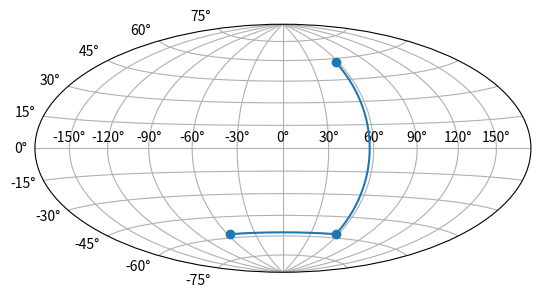

The matplotlib source for this figure:
from __future__ import unicode_literals

import matplotlib
from matplotlib.axes import Axes
from matplotlib.patches import Circle
from matplotlib.path import Path
from matplotlib.ticker import NullLocator, Formatter, FixedLocator
from matplotlib.transforms import Affine2D, BboxTransformTo, Transform
from matplotlib.projections import register_projection
import matplotlib.spines as mspines
import matplotlib.axis as maxis
import numpy as np

rcParams = matplotlib.rcParams

# This example projection class is rather long, but it is designed to
# illustrate many features, not all of which will be used every time.
# It is also common to factor out a lot of these methods into common
# code used by a number of projections with similar characteristics
# (see geo.py).

long_flag=0
class GeoAxes(Axes):
    """
    An abstract base class for geographic projections
    """
    class ThetaFormatter(Formatter):
        """
        Used to format the theta tick labels.  Converts the native
        unit of radians into degrees and adds a degree symbol.
        """
        def __init__(self, round_to=1.0):
            self._round_to = round_to

        def __call__(self, x, pos=None):
            global long_flag
            degrees = np.round(np.rad2deg(x) / self._round_to) * self._round_to
            if long_flag == 1 and degrees < 0: degrees = degrees + 360.0 
            if rcParams['text.usetex'] and not rcParams['text.latex.unicode']:
                return r"$%0.0f^\circ$" % degreest
            else:
                return "%0.0f\N{DEGREE SIGN}" % degrees

    RESOLUTION = 75

    def _init_axis(self):
        self.xaxis = maxis.XAxis(self)
        self.yaxis = maxis.YAxis(self)
        # Do not register xaxis or yaxis with spines -- as done in
        # Axes._init_axis() -- until GeoAxes.xaxis.cla() works.
        # self.spines['geo'].register_axis(self.yaxis)
        self._update_transScale()

    def cla(self):
        Axes.cla(self)
        self.set_longitude_grid(30)
        self.set_latitude_grid(15)
        self.set_longitude_grid_ends(90)
        self.xaxis.set_minor_locator(NullLocator())
        self.yaxis.set_minor_locator(NullLocator())
        self.xaxis.set_ticks_position('none')
        self.yaxis.set_ticks_position('none')
        self.yaxis.set_tick_params(label1On=True)
        # Why do we need to turn on yaxis tick labels, but
        # xaxis tick labels are already on?
        self.grid(rcParams['axes.grid'])
        Axes.set_xlim(self, -np.pi, np.pi)
        Axes.set_ylim(self, -np.pi / 2.0, np.pi / 2.0)

    def _set_lim_and_transforms(self):
        # A (possibly non-linear) projection on the (already scaled) data

        # There are three important coordinate spaces going on here:
        #
        #    1. Data space: The space of the data itself
        #
        #    2. Axes space: The unit rectangle (0, 0) to (1, 1)
        #       covering the entire plot area.
        #
        #    3. Display space: The coordinates of the resulting image,
        #       often in pixels or dpi/inch.

        # This function makes heavy use of the Transform classes in
        # ``lib/matplotlib/transforms.py.`` For more information, see
        # the inline documentation there.

        # The goal of the first two transformations is to get from the
        # data space (in this case longitude and latitude) to axes
        # space.  It is separated into a non-affine and affine part so
        # that the non-affine part does not have to be recomputed when
        # a simple affine change to the figure has been made (such as
        # resizing the window or changing the dpi).

        # 1) The core transformation from data space into
        # rectilinear space defined in the HammerTransform class.
        self.transProjection = self._get_core_transform(self.RESOLUTION)

        # 2) The above has an output range that is not in the unit
        # rectangle, so scale and translate it so it fits correctly
        # within the axes.  The peculiar calculations of xscale and
        # yscale are specific to a Aitoff-Hammer projection, so don't
        # worry about them too much.
        self.transAffine = self._get_affine_transform()

        # 3) This is the transformation from axes space to display
        # space.
        self.transAxes = BboxTransformTo(self.bbox)

        # Now put these 3 transforms together -- from data all the way
        # to display coordinates.  Using the '+' operator, these
        # transforms will be applied "in order".  The transforms are
        # automatically simplified, if possible, by the underlying
        # transformation framework.
        self.transData = self.transProjection + self.transAffine + self.transAxes

        # The main data transformation is set up.  Now deal with
        # gridlines and tick labels.

        # Longitude gridlines and ticklabels.  The input to these
        # transforms are in display space in x and axes space in y.
        # Therefore, the input values will be in range (-xmin, 0),
        # (xmax, 1).  The goal of these transforms is to go from that
        # space to display space.  The tick labels will be offset 4
        # pixels from the equator.
        self._xaxis_pretransform = Affine2D().scale(1.0, self._longitude_cap * 2.0).translate(0.0, -self._longitude_cap)
        self._xaxis_transform = self._xaxis_pretransform + self.transData
        self._xaxis_text1_transform = Affine2D().scale(1.0, 0.0) + self.transData + Affine2D().translate(0.0, 4.0)
        self._xaxis_text2_transform = Affine2D().scale(1.0, 0.0) + self.transData + Affine2D().translate(0.0, -4.0)

        # Now set up the transforms for the latitude ticks.  The input to
        # these transforms are in axes space in x and display space in
        # y.  Therefore, the input values will be in range (0, -ymin),
        # (1, ymax).  The goal of these transforms is to go from that
        # space to display space.  The tick labels will be offset 4
        # pixels from the edge of the axes ellipse.
        yaxis_stretch = Affine2D().scale(np.pi*2, 1).translate(-np.pi, 0)
        yaxis_space = Affine2D().scale(1.0, 1.1)
        self._yaxis_transform = \
            yaxis_stretch + \
            self.transData
        yaxis_text_base = \
            yaxis_stretch + \
            self.transProjection + \
            (yaxis_space +
             self.transAffine +
             self.transAxes)
        self._yaxis_text1_transform = \
            yaxis_text_base + \
            Affine2D().translate(-8.0, 0.0)
        self._yaxis_text2_transform = \
            yaxis_text_base + \
            Affine2D().translate(8.0, 0.0)

    def _get_affine_transform(self):
        transform = self._get_core_transform(1)
        xscale, _ = transform.transform_point((np.pi, 0))
        _, yscale = transform.transform_point((0, np.pi / 2.0))
        return Affine2D() \
            .scale(0.5 / xscale, 0.5 / yscale) \
            .translate(0.5, 0.5)

    def get_xaxis_transform(self, which='grid'):
        """
        Override this method to provide a transformation for the
        x-axis tick labels.

        Returns a tuple of the form (transform, valign, halign)
        """
        if which not in ['tick1', 'tick2', 'grid']:
            msg = "'which' must be on of [ 'tick1' | 'tick2' | 'grid' ]"
            raise ValueError(msg)
        return self._xaxis_transform

    def get_xaxis_text1_transform(self, pad):
        return self._xaxis_text1_transform, 'bottom', 'center'

    def get_xaxis_text2_transform(self, pad):
        """
        Override this method to provide a transformation for the
        secondary x-axis tick labels.

        Returns a tuple of the form (transform, valign, halign)
        """
        return self._xaxis_text2_transform, 'top', 'center'

    def get_yaxis_transform(self, which='grid'):
        """
        Override this method to provide a transformation for the
        y-axis grid and ticks.
        """
        if which not in ['tick1', 'tick2', 'grid']:
            msg = "'which' must be one of [ 'tick1' | 'tick2' | 'grid' ]"
            raise ValueError(msg)
        return self._yaxis_transform

    def get_yaxis_text1_transform(self, pad):
        """
        Override this method to provide a transformation for the
        y-axis tick labels.

        Returns a tuple of the form (transform, valign, halign)
        """
        return self._yaxis_text1_transform, 'center', 'right'

    def get_yaxis_text2_transform(self, pad):
        """
        Override this method to provide a transformation for the
        secondary y-axis tick labels.

        Returns a tuple of the form (transform, valign, halign)
        """
        return self._yaxis_text2_transform, 'center', 'left'

    def _gen_axes_patch(self):
        """
        Override this method to define the shape that is used for the
        background of the plot.  It should be a subclass of Patch.

        In this case, it is a Circle (that may be warped by the axes
        transform into an ellipse).  Any data and gridlines will be
        clipped to this shape.
        """
        return Circle((0.5, 0.5), 0.5)

    def _gen_axes_spines(self):
        return {'geo': mspines.Spine.circular_spine(self, (0.5, 0.5), 0.5)}

    def set_yscale(self, *args, **kwargs):
        if args[0] != 'linear':
            raise NotImplementedError

    # Prevent the user from applying scales to one or both of the
    # axes.  In this particular case, scaling the axes wouldn't make
    # sense, so we don't allow it.
    set_xscale = set_yscale

    # Prevent the user from changing the axes limits.  In our case, we
    # want to display the whole sphere all the time, so we override
    # set_xlim and set_ylim to ignore any input.  This also applies to
    # interactive panning and zooming in the GUI interfaces.
    def set_xlim(self, *args, **kwargs):
        raise TypeError("It is not possible to change axes limits "
                        "for geographic projections. Please consider "
                        "using Basemap or Cartopy.")

    set_ylim = set_xlim

    def format_coord(self, lon, lat):
        """
        Override this method to change how the values are displayed in
        the status bar.

        In this case, we want them to be displayed in degrees N/S/E/W.
        """
        lon, lat = np.rad2deg([lon, lat])
        if lat >= 0.0:
            ns = 'N'
        else:
            ns = 'S'
        if lon >= 0.0:
            ew = 'E'
        else:
            ew = 'W'
        return ('%f\N{DEGREE SIGN}%s, %f\N{DEGREE SIGN}%s'
                % (abs(lat), ns, abs(lon), ew))

    def set_longitude_grid(self, degrees):
        """
        Set the number of degrees between each longitude grid.

        This is an example method that is specific to this projection
        class -- it provides a more convenient interface to set the
        ticking than set_xticks would.
        """
        global long_flag
        long_flag=1
        # Skip -180 and 180, which are the fixed limits.
        grid = np.arange(-180 + degrees, 180, degrees)
        self.xaxis.set_major_locator(FixedLocator(np.deg2rad(grid)))
        self.xaxis.set_major_formatter(self.ThetaFormatter(degrees))

    def set_latitude_grid(self, degrees):
        """
        Set the number of degrees between each longitude grid.

        This is an example method that is specific to this projection
        class -- it provides a more convenient interface than
        set_yticks would.
        """
        global long_flag
        long_flag=0
        # Skip -90 and 90, which are the fixed limits.
        grid = np.arange(-90 + degrees, 90, degrees)
        self.yaxis.set_major_locator(FixedLocator(np.deg2rad(grid)))
        self.yaxis.set_major_formatter(self.ThetaFormatter(degrees))

    def set_longitude_grid_ends(self, degrees):
        """
        Set the latitude(s) at which to stop drawing the longitude grids.

        Often, in geographic projections, you wouldn't want to draw
        longitude gridlines near the poles.  This allows the user to
        specify the degree at which to stop drawing longitude grids.

        This is an example method that is specific to this projection
        class -- it provides an interface to something that has no
        analogy in the base Axes class.
        """
        self._longitude_cap = np.deg2rad(degrees)
        self._xaxis_pretransform \
            .clear() \
            .scale(1.0, self._longitude_cap * 2.0) \
            .translate(0.0, -self._longitude_cap)

    def get_data_ratio(self):
        """
        Return the aspect ratio of the data itself.

        This method should be overridden by any Axes that have a
        fixed data ratio.
        """
        return 1.0

    # Interactive panning and zooming is not supported with this projection,
    # so we override all of the following methods to disable it.
    def can_zoom(self):
        """
        Return *True* if this axes supports the zoom box button functionality.
        This axes object does not support interactive zoom box.
        """
        return False

    def can_pan(self):
        """
        Return *True* if this axes supports the pan/zoom button functionality.
        This axes object does not support interactive pan/zoom.
        """
        return False

    def start_pan(self, x, y, button):
        pass

    def end_pan(self):
        pass

    def drag_pan(self, button, key, x, y):
        pass


class HammerAxes(GeoAxes):
    """
    A custom class for the Aitoff-Hammer projection, an equal-area map
    projection.

    https://en.wikipedia.org/wiki/Hammer_projection
    """

    # The projection must specify a name. This will be used by the
    # user to select the projection,
    # i.e. ``subplot(111, projection='custom_hammer')``.
    name = 'custom_hammer'

    class HammerTransform(Transform):
        """
        The base Hammer transform.
        """
        input_dims = 2
        output_dims = 2
        is_separable = False

        def __init__(self, resolution):
            """
            Create a new Hammer transform.  Resolution is the number of steps
            to interpolate between each input line segment to approximate its
            path in curved Hammer space.
            """
            Transform.__init__(self)
            self._resolution = resolution

        def transform_non_affine(self, ll):
            longitude = ll[:, 0:1]
            latitude = ll[:, 1:2]
            
            # Pre-compute some values
            half_long = (longitude) / 2.0
            cos_latitude = np.cos(latitude)
            sqrt2 = np.sqrt(2.0)

            alpha = np.sqrt(1.0 + cos_latitude * np.cos(half_long))
            x = (2.0 * sqrt2) * (cos_latitude * np.sin(half_long)) / alpha
            y = (sqrt2 * np.sin(latitude)) / alpha
            return np.concatenate((x, y), 1)
        transform_non_affine.__doc__ = Transform.transform_non_affine.__doc__

        def transform_path_non_affine(self, path):
            # vertices = path.vertices
            ipath = path.interpolated(self._resolution)
            return Path(self.transform(ipath.vertices), ipath.codes)
        transform_path_non_affine.__doc__ = \
            Transform.transform_path_non_affine.__doc__

        def inverted(self):
            return HammerAxes.InvertedHammerTransform(self._resolution)
        inverted.__doc__ = Transform.inverted.__doc__

    class InvertedHammerTransform(Transform):
        input_dims = 2
        output_dims = 2
        is_separable = False

        def __init__(self, resolution):
            Transform.__init__(self)
            self._resolution = resolution

        def transform_non_affine(self, xy):
            x, y = xy.T
            z = np.sqrt(1 - (x / 4) ** 2 - (y / 2) ** 2)
            longitude = 2 * np.arctan((z * x) / (2 * (2 * z ** 2 - 1)))
            latitude = np.arcsin(y*z)
            return np.column_stack([longitude, latitude])
        transform_non_affine.__doc__ = Transform.transform_non_affine.__doc__

        def inverted(self):
            return HammerAxes.HammerTransform(self._resolution)
        inverted.__doc__ = Transform.inverted.__doc__

    def __init__(self, *args, **kwargs):
        self._longitude_cap = np.pi / 2.0
        GeoAxes.__init__(self, *args, **kwargs)
        self.set_aspect(0.5, adjustable='box', anchor='C')
        self.cla()

    def _get_core_transform(self, resolution):
        return self.HammerTransform(resolution)


# Now register the projection with matplotlib so the user can select
# it.
register_projection(HammerAxes)


if __name__ == '__main__':
    import matplotlib.pyplot as plt
    # Now make a simple example using the custom projection.
    plt.subplot(111, projection="custom_hammer")
    p = plt.plot([-1, 1, 1], [-1, -1, 1], "o-")
    plt.grid(True)

    plt.show()
